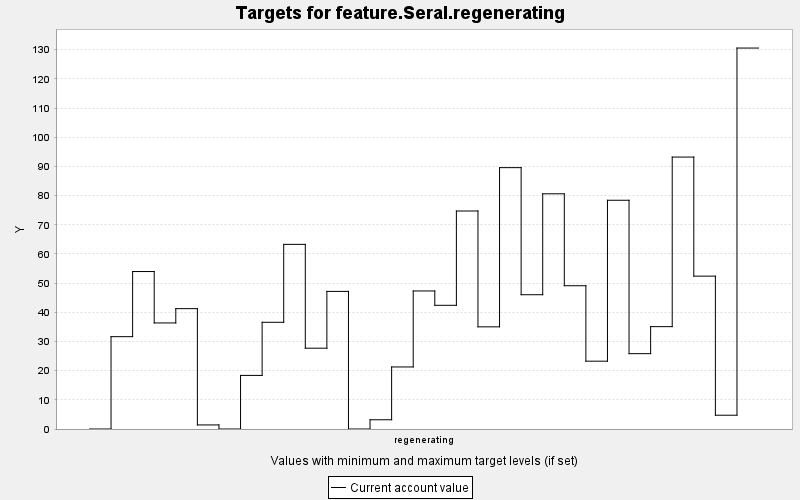

Source data for this figure (header and first rows):
TARGET, PERIOD, YEAR, PERIODWIDTH, MINIMUM, MAXIMUM, MINWEIGHT, MAXWEIGHT, CURRENT, SUMMARY
feature.Seral.regenerating, 0, 0, 10.0, 0.0, 10000, 1.0, 1.0, 0.0, 0.0
feature.Seral.regenerating, 1, 10, 10.0, 0.0, 10000, 1.0, 1.0, 31.64, 0.0
feature.Seral.regenerating, 2, 20, 10.0, 0.0, 10000, 1.0, 1.0, 53.96, 0.0
feature.Seral.regenerating, 3, 30, 10.0, 0.0, 10000, 1.0, 1.0, 36.35, 0.0
feature.Seral.regenerating, 4, 40, 10.0, 0.0, 10000, 1.0, 1.0, 41.25, 0.0
feature.Seral.regenerating, 5, 50, 10.0, 0.0, 10000, 1.0, 1.0, 1.396, 0.0
feature.Seral.regenerating, 6, 60, 10.0, 0.0, 10000, 1.0, 1.0, 0.0, 0.0
feature.Seral.regenerating, 7, 70, 10.0, 0.0, 10000, 1.0, 1.0, 18.36, 0.0
feature.Seral.regenerating, 8, 80, 10.0, 0.0, 10000, 1.0, 1.0, 36.57, 0.0
feature.Seral.regenerating, 9, 90, 10.0, 0.0, 10000, 1.0, 1.0, 63.27, 0.0
feature.Seral.regenerating, 10, 100, 10.0, 0.0, 10000, 1.0, 1.0, 27.69, 0.0
feature.Seral.regenerating, 11, 110, 10.0, 0.0, 10000, 1.0, 1.0, 47.16, 0.0
feature.Seral.regenerating, 12, 120, 10.0, 0.0, 10000, 1.0, 1.0, 0.0, 0.0
feature.Seral.regenerating, 13, 130, 10.0, 0.0, 10000, 1.0, 1.0, 3.168, 0.0
feature.Seral.regenerating, 14, 140, 10.0, 0.0, 10000, 1.0, 1.0, 21.26, 0.0
feature.Seral.regenerating, 15, 150, 10.0, 0.0, 10000, 1.0, 1.0, 47.31, 0.0
feature.Seral.regenerating, 16, 160, 10.0, 0.0, 10000, 1.0, 1.0, 42.39, 0.0
feature.Seral.regenerating, 17, 170, 10.0, 0.0, 10000, 1.0, 1.0, 74.71, 0.0
feature.Seral.regenerating, 18, 180, 10.0, 0.0, 10000, 1.0, 1.0, 35.01, 0.0
feature.Seral.regenerating, 19, 190, 10.0, 0.0, 10000, 1.0, 1.0, 89.57, 0.0
feature.Seral.regenerating, 20, 200, 10.0, 0.0, 10000, 1.0, 1.0, 46.02, 0.0
feature.Seral.regenerating, 21, 210, 10.0, 0.0, 10000, 1.0, 1.0, 80.6, 0.0
feature.Seral.regenerating, 22, 220, 10.0, 0.0, 10000, 1.0, 1.0, 49.1, 0.0
feature.Seral.regenerating, 23, 230, 10.0, 0.0, 10000, 1.0, 1.0, 23.24, 0.0
feature.Seral.regenerating, 24, 240, 10.0, 0.0, 10000, 1.0, 1.0, 78.39, 0.0
feature.Seral.regenerating, 25, 250, 10.0, 0.0, 10000, 1.0, 1.0, 25.82, 0.0
feature.Seral.regenerating, 26, 260, 10.0, 0.0, 10000, 1.0, 1.0, 35.08, 0.0
feature.Seral.regenerating, 27, 270, 10.0, 0.0, 10000, 1.0, 1.0, 93.19, 0.0
feature.Seral.regenerating, 28, 280, 10.0, 0.0, 10000, 1.0, 1.0, 52.39, 0.0
feature.Seral.regenerating, 29, 290, 10.0, 0.0, 10000, 1.0, 1.0, 4.724, 0.0
feature.Seral.regenerating, 30, 300, 10.0, 0.0, 10000, 1.0, 1.0, 130.6, 0.0
